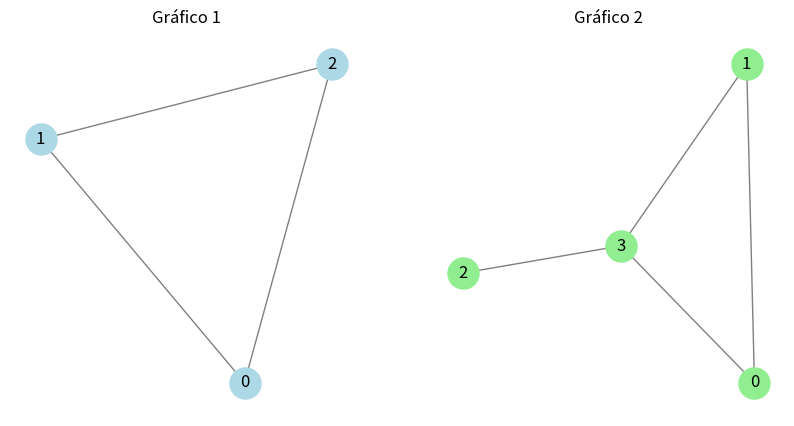

This chart was generated by the following Python code:
# -*- coding: utf-8 -*-
"""Ejercicio2.ipynb

Automatically generated by Colab.

Original file is located at
    https://colab.research.google.com/drive/1Pwh_ca65-tTMec04ytdo43aqiD9-17WN
"""

import networkx as nx
import scipy.sparse as sp
import matplotlib.pyplot as plt

G1 = nx.Graph()
G2 = nx.Graph()
G1.add_edges_from([(0, 2), (2, 1), (1, 0)])
G2.add_edges_from([(0, 1), (1, 3), (3, 0), (3, 2)])
matriz1 = nx.adjacency_matrix(G1)
matriz2 = nx.adjacency_matrix(G2)
plt.figure(figsize=(10, 5))
# Gráfico 1
plt.subplot(121)
nx.draw(G1, with_labels=True, node_color='lightblue', node_size=500, edge_color='gray')
plt.title("Gráfico 1")
# Gráfico 2
plt.subplot(122)
nx.draw(G2, with_labels=True, node_color='lightgreen', node_size=500, edge_color='gray')
plt.title("Gráfico 2")
plt.show()
matrizsparce1 = sp.csr_matrix(matriz1)
matrizsparce2 = sp.csr_matrix(matriz2)
print("Matriz dispersa del gráfico 1:")
print(matrizsparce1)
print("\nMatriz dispersa del gráfico 2:")
print(matrizsparce2)
